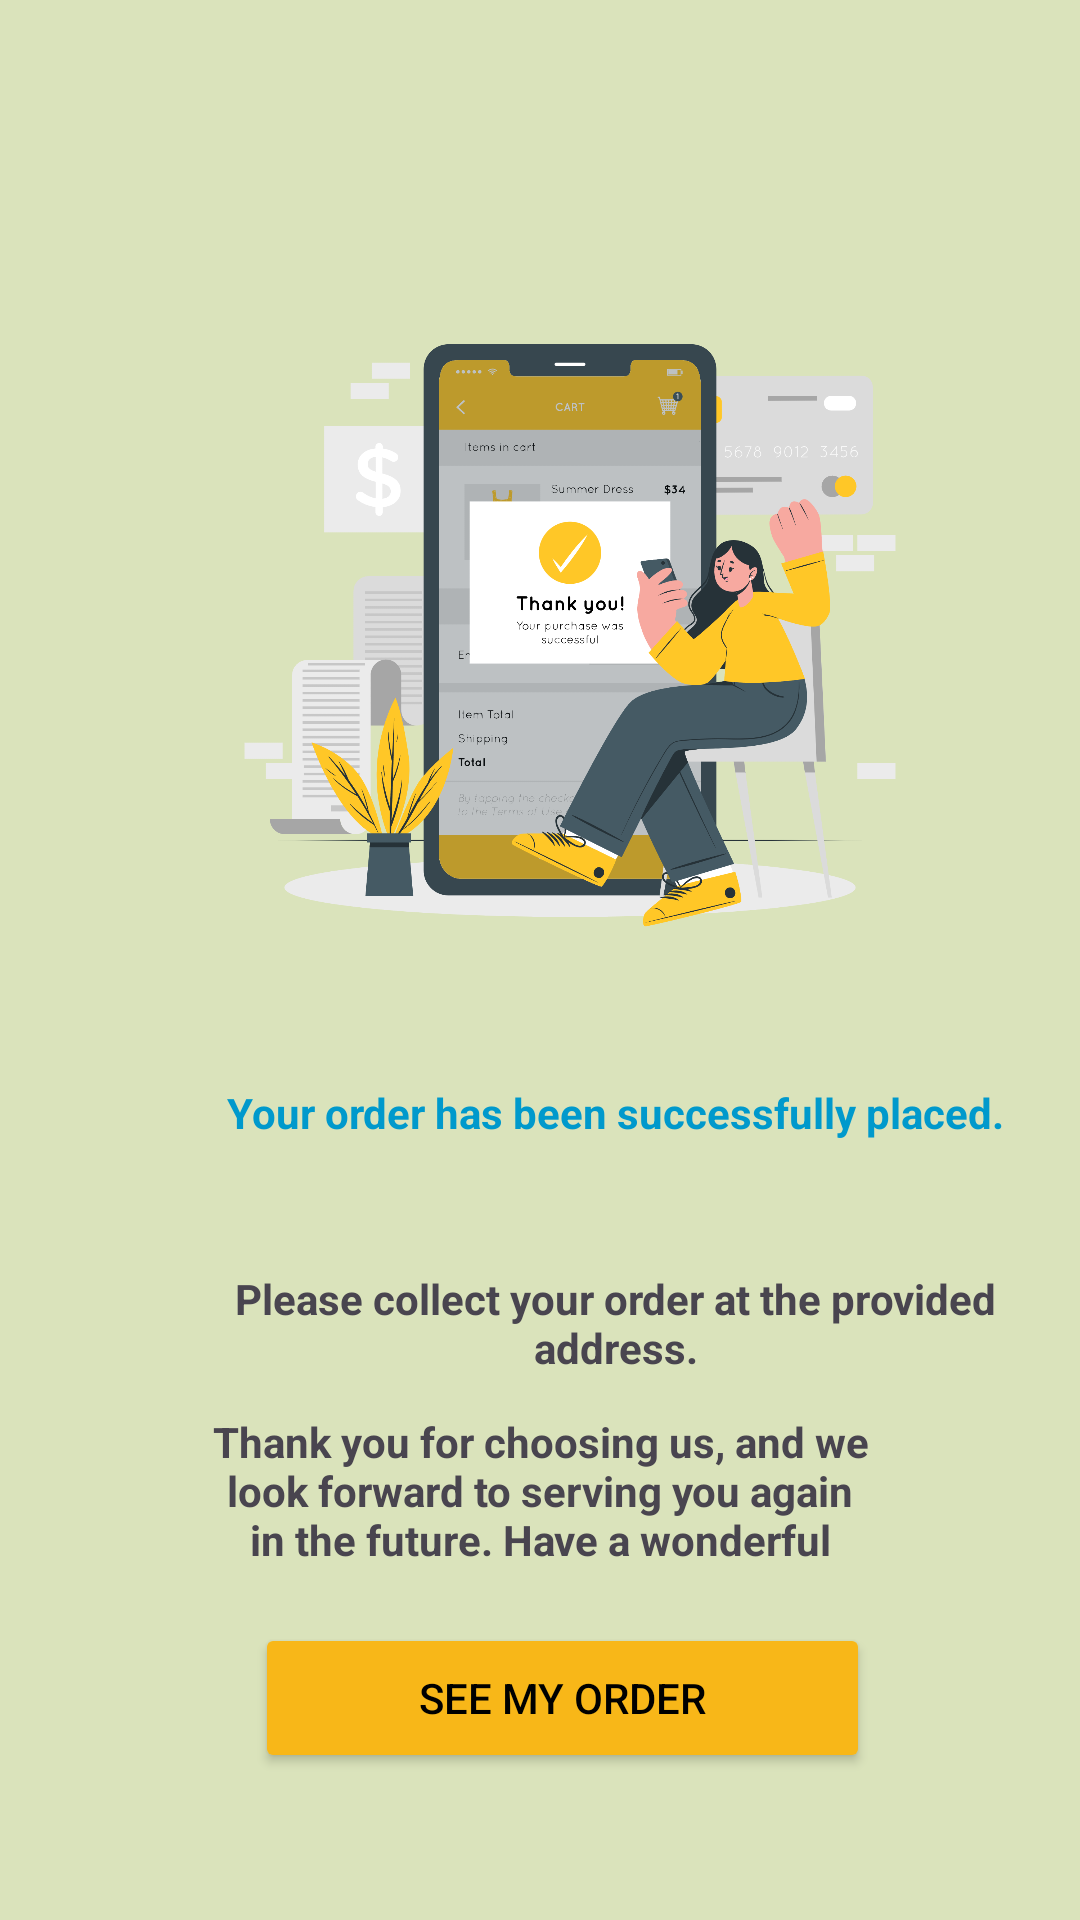

Android layout source for this screen:
<!-- AndroidManifest.xml: application theme Theme.PetaniMaju -->
<!-- res/layout/activity_berhasil.xml -->
<?xml version="1.0" encoding="utf-8"?>
<RelativeLayout xmlns:android="http://schemas.android.com/apk/res/android"
    xmlns:app="http://schemas.android.com/apk/res-auto"
    xmlns:tools="http://schemas.android.com/tools"
    android:layout_width="match_parent"
    android:layout_height="match_parent"
    tools:context=".view.shop.BerhasilActivity"
    android:background="@color/cream">


    <ImageView
        android:id="@+id/alert"
        android:layout_width="242dp"
        android:layout_height="242dp"
        android:layout_marginLeft="70dp"
        android:layout_marginTop="84dp"
        android:layout_marginRight="50dp"
        android:src="@drawable/ikon" />


    <TextView
        android:id="@+id/textView8"
        android:layout_width="270dp"
        android:layout_height="50dp"
        android:layout_marginTop="20dp"
        android:gravity="center"
        android:layout_marginLeft="70dp"
        android:layout_below="@+id/alert"
        android:text="Your order has been successfully placed."
        android:textColor="@android:color/holo_blue_dark"
        android:textStyle="bold"
        app:layout_constraintTop_toBottomOf="@+id/alert" />


    <TextView
        android:id="@+id/textView9"
        android:layout_width="270dp"
        android:layout_height="50dp"
        android:layout_below="@+id/textView8"
        android:layout_marginLeft="70dp"
        android:layout_marginTop="20dp"
        android:gravity="center"
        android:text="Please collect your order at the provided address."
        android:textStyle="bold"
        app:layout_constraintEnd_toEndOf="parent"
        app:layout_constraintHorizontal_bias="0.418"
        app:layout_constraintStart_toStartOf="parent" />

    <TextView
        android:id="@+id/textView10"
        android:layout_width="370dp"
        android:layout_height="50dp"
        android:gravity="center"
        android:layout_below="@+id/textView9"
        android:text="Thank you for choosing us, and we look forward to serving you again in the future. Have a wonderful day!"
        android:textStyle="bold"
        android:layout_marginLeft="70dp"
        android:layout_marginTop="5dp"
        android:layout_marginRight="70dp"
        app:layout_constraintTop_toBottomOf="@+id/textView9" />

    <Button
        android:id="@+id/btn_berhasil"
        android:layout_width="220dp"
        android:layout_height="50dp"
        android:layout_below="@+id/textView10"
        android:layout_marginLeft="85dp"
        android:layout_marginTop="20dp"
        android:layout_marginRight="70dp"
        android:backgroundTint="@color/yelow"
        android:text="SEE MY ORDER"
        android:textColor="@color/black"
        app:layout_constraintEnd_toEndOf="parent"
        app:layout_constraintHorizontal_bias="0.54"
        app:layout_constraintStart_toStartOf="parent"
        app:layout_constraintTop_toTopOf="parent" />


</RelativeLayout>
<!-- resources referenced by this layout -->
<resources>
  <color name="black">#FF000000</color>
  <color name="cream">#DAE3BB</color>
  <color name="yelow">#F8B718</color>
  <!-- drawable ikon: png bitmap (drawable, 309214 bytes) -->
  <style name="Theme.PetaniMaju" parent="Base.Theme.PetaniMaju" />
  <style name="Base.Theme.PetaniMaju" parent="Theme.Material3.DayNight.NoActionBar">
          
          
      </style>
</resources>
